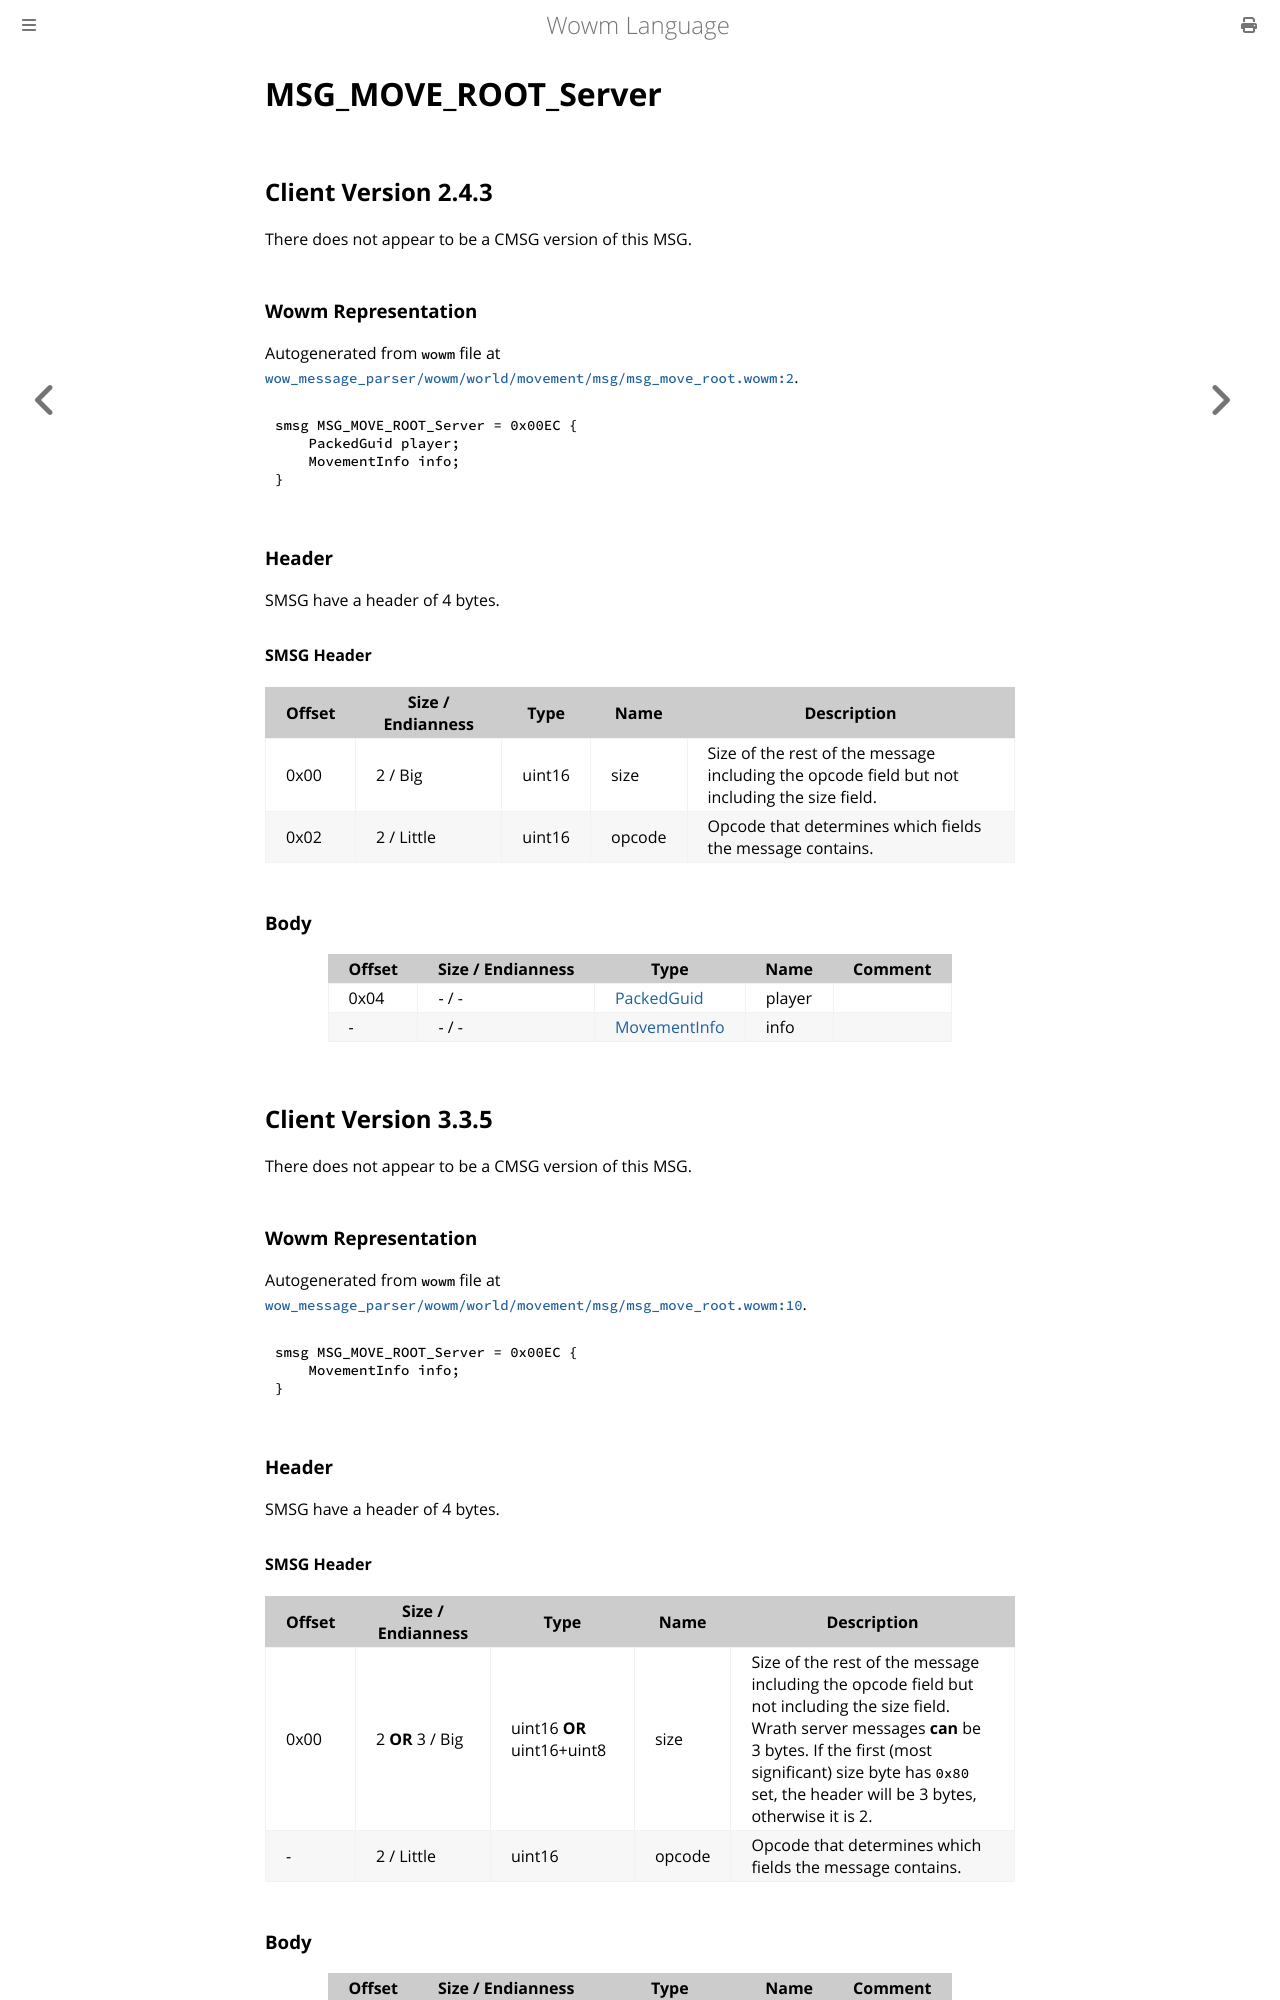

repository: gtker/wow_messages · page: docs/msg_move_root_server.html · generator: mdbook

# MSG_MOVE_ROOT_Server

## Client Version 2.4.3

There does not appear to be a CMSG version of this MSG.

### Wowm Representation

Autogenerated from `wowm` file at [`wow_message_parser/wowm/world/movement/msg/msg_move_root.wowm:2`](https://github.com/gtker/wow_messages/tree/main/wow_message_parser/wowm/world/movement/msg/msg_move_root.wowm#L2).
```rust,ignore
smsg MSG_MOVE_ROOT_Server = 0x00EC {
    PackedGuid player;
    MovementInfo info;
}
```
### Header

SMSG have a header of 4 bytes.

#### SMSG Header

| Offset | Size / Endianness | Type   | Name   | Description |
| ------ | ----------------- | ------ | ------ | ----------- |
| 0x00   | 2 / Big           | uint16 | size   | Size of the rest of the message including the opcode field but not including the size field.|
| 0x02   | 2 / Little        | uint16 | opcode | Opcode that determines which fields the message contains.|

### Body

| Offset | Size / Endianness | Type | Name | Comment |
| ------ | ----------------- | ---- | ---- | ------- |
| 0x04 | - / - | [PackedGuid](../types/packed-guid.md) | player |  |
| - | - / - | [MovementInfo](movementinfo.md) | info |  |

## Client Version 3.3.5

There does not appear to be a CMSG version of this MSG.

### Wowm Representation

Autogenerated from `wowm` file at [`wow_message_parser/wowm/world/movement/msg/msg_move_root.wowm:10`](https://github.com/gtker/wow_messages/tree/main/wow_message_parser/wowm/world/movement/msg/msg_move_root.wowm#L10).
```rust,ignore
smsg MSG_MOVE_ROOT_Server = 0x00EC {
    MovementInfo info;
}
```
### Header

SMSG have a header of 4 bytes.

#### SMSG Header

| Offset | Size / Endianness | Type   | Name   | Description |
| ------ | ----------------- | ------ | ------ | ----------- |
| 0x00   | 2 **OR** 3 / Big           | uint16 **OR** uint16+uint8 | size | Size of the rest of the message including the opcode field but not including the size field. Wrath server messages **can** be 3 bytes. If the first (most significant) size byte has `0x80` set, the header will be 3 bytes, otherwise it is 2.|
| -      | 2 / Little| uint16 | opcode | Opcode that determines which fields the message contains. |
